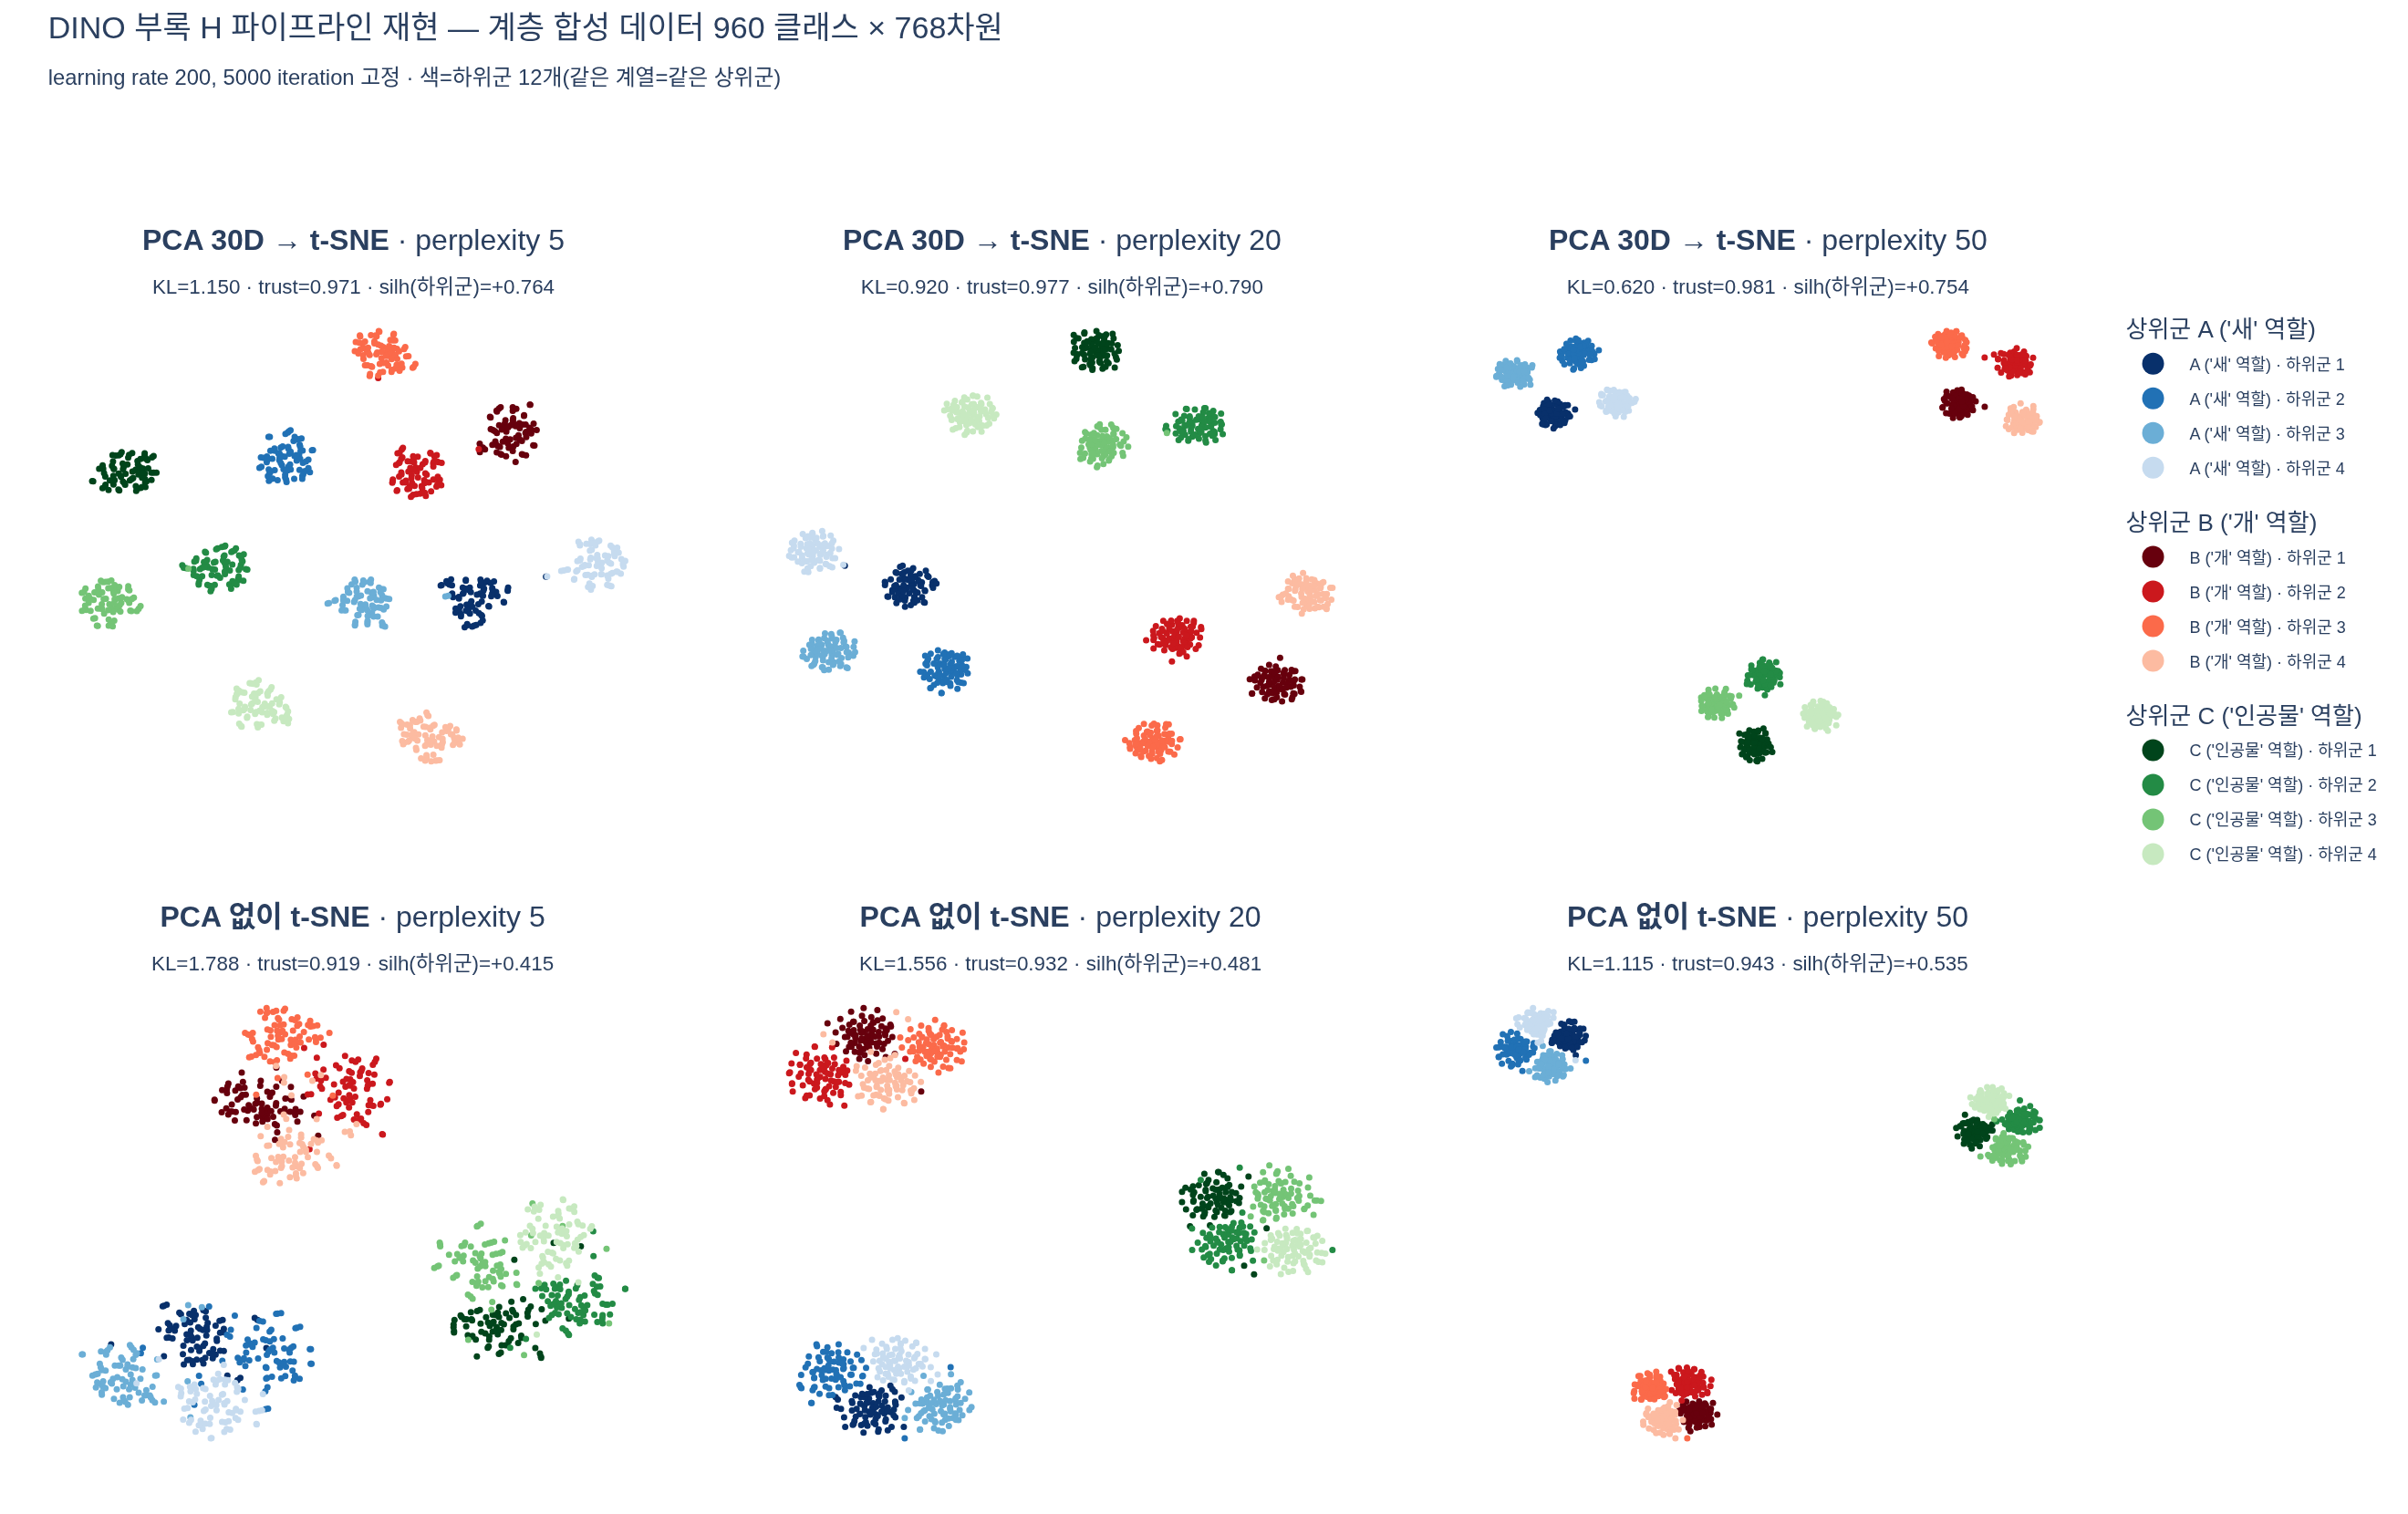

Generate this figure with Python:
# %% [markdown]
# # DINO 부록 H: class representation t-SNE 파이프라인 재현
#
# 논문 부록 H의 절차는 딱 세 줄이다.
#
# 1. 각 ImageNet 클래스를 **검증 이미지들의 평균 특징 벡터**로 표현 (클래스당 1점 → 1000점)
# 2. PCA로 **30차원**으로 선축소
# 3. **perplexity 20**, **learning rate 200**, **5000 iteration** t-SNE
#
# ImageNet 특징을 여기서 만들 수는 없으므로 **계층 구조를 가진 합성 고차원 데이터**
# (상위군 3개 × 하위군 4개 × 클래스 80개)로 같은 파이프라인을 돌려,
# 각 단계가 *왜* 필요한지를 수치로 확인한다.
#
# 필요 패키지: numpy, scikit-learn, scipy, plotly, kaleido

# %%
import time

import numpy as np
import plotly.graph_objects as go
from plotly.subplots import make_subplots
from scipy.spatial import procrustes
from sklearn.decomposition import PCA
from sklearn.manifold import TSNE, trustworthiness
from sklearn.metrics import silhouette_score
from sklearn.neighbors import NearestNeighbors


def _show(fig):
    try:
        from IPython import get_ipython

        if get_ipython() is not None:  # VSCode 셀/Jupyter에서만 렌더링
            fig.show()
    except ImportError:
        pass


def knn_idx(A, k=20):
    """자기 자신을 뺀 k-최근접 이웃 인덱스."""
    _, idx = NearestNeighbors(n_neighbors=k + 1).fit(A).kneighbors(A)
    return idx[:, 1:]


def knn_purity(A, labels, k=20):
    """각 점의 k-이웃 중 같은 라벨의 비율 (구조가 살아있는지의 척도)."""
    return float((labels[knn_idx(A, k)] == labels[:, None]).mean())


print("setup ok")
# 출력: setup ok

# %% [markdown]
# ## 1단계. 계층 구조를 가진 합성 고차원 특징
#
# ImageNet 라벨 체계가 생물 분류 체계를 닮은 것처럼 3단 계층을 만든다.
#
# | 층 | 개수 | 논문에서의 대응 |
# |---|---|---|
# | 상위군 (supergroup) | 3 | "새" / "개" / "인공물" |
# | 하위군 (subgroup) | 3 × 4 = 12 | "terrier 계열" / "retriever 계열" 같은 계통 |
# | 클래스 (class) | 12 × 80 = 960 | ImageNet 1000 클래스 |
# | 클래스당 이미지 | 15 | 검증셋 이미지 50장 |
#
# 이미지 특징은
#
# $$x = \mu_{\text{super}} + \mu_{\text{sub}} + \mu_{\text{class}} + \varepsilon,
# \qquad \varepsilon \sim \mathcal{N}(0,\ \sigma_{\text{img}}^{2} I_{768})$$
#
# 로 만든다. 핵심은 $\sigma_{\text{img}} = 14$ 를 계층 간격($\sigma_{\text{sub}} = 0.8$)보다
# 훨씬 크게 잡은 것이다. 즉 **개별 이미지 하나만 보면 계열 구조가 노이즈에 완전히
# 파묻혀 있다.** 이 상태에서 평균과 PCA가 무엇을 회복시키는지 보는 게 목적이다.

# %%
D = 768  # 특징 차원 (ViT-B/16 CLS 토큰과 같은 크기)
N_SUPER, N_SUB, N_CLASS, N_IMG = 3, 4, 80, 15
S_SUPER, S_SUB, S_CLASS, S_IMG = 3.0, 0.8, 0.4, 14.0

RNG = np.random.default_rng(0)

super_mu = RNG.normal(0, S_SUPER, (N_SUPER, D))
sub_mu = super_mu[:, None, :] + RNG.normal(0, S_SUB, (N_SUPER, N_SUB, D))
true_mu = sub_mu[:, :, None, :] + RNG.normal(0, S_CLASS, (N_SUPER, N_SUB, N_CLASS, D))
true_mu = true_mu.reshape(-1, D).astype(np.float32)  # 노이즈 없는 '참' 클래스 중심

n_classes = true_mu.shape[0]
super_id = np.repeat(np.arange(N_SUPER), N_SUB * N_CLASS)
sub_id = np.repeat(np.arange(N_SUPER * N_SUB), N_CLASS)

# 이미지 레벨 특징
X_img = np.repeat(true_mu, N_IMG, axis=0) + RNG.normal(
    0, S_IMG, (n_classes * N_IMG, D)
).astype(np.float32)
img_class_id = np.repeat(np.arange(n_classes), N_IMG)
img_sub_id = np.repeat(sub_id, N_IMG)

print(f"클래스 {n_classes}개, 이미지 {X_img.shape[0]}개, 차원 {D}")
print(f"하위군 간격 sigma_sub={S_SUB} vs 이미지 노이즈 sigma_img={S_IMG} (노이즈가 17배)")
# 출력: 클래스 960개, 이미지 14400개, 차원 768
# 출력: 하위군 간격 sigma_sub=0.8 vs 이미지 노이즈 sigma_img=14.0 (노이즈가 17배)

# %% [markdown]
# ## 2단계. 클래스 평균 특징(class centroid) — 왜 평균 한 점으로 요약하나
#
# $$\bar{f}_c = \frac{1}{|V_c|}\sum_{i \in V_c} f(x_i)$$
#
# **이유 1 — 점의 수를 줄여 구조를 보이게 한다.**
# 논문은 검증 이미지 5만 장 대신 클래스 1000개만 남긴다. t-SNE는 쌍별 거리를 다루므로
# 점이 적어야 5000 iteration을 돌릴 수 있고, 무엇보다 **1000개 점이어야 라벨을 찍어
# 사람이 읽을 수 있는 그림**이 된다. 5만 개 점에 라벨을 달면 아무것도 안 보인다.
#
# **이유 2 — 노이즈가 $\sqrt{|V_c|}$ 배로 줄어든다.**
# 평균은 클래스 내 무작위 변동을 상쇄하므로 클래스 사이의 신호만 남는다.
#
# **대가 — 클래스 내 분산 정보를 완전히 잃는다.**
# 그림은 "이 클래스가 얼마나 퍼져 있는지", "어떤 두 클래스가 실제로 겹쳐서 혼동되는지"를
# 전혀 말해주지 않는다. `terrier` 점 하나는 그 클래스의 **대표점**일 뿐 크기가 아니다.

# %%
centroids = np.stack([X_img[img_class_id == c].mean(axis=0) for c in range(n_classes)])

noise_img = float(np.linalg.norm(X_img - np.repeat(true_mu, N_IMG, axis=0), axis=1).mean())
noise_cent = float(np.linalg.norm(centroids - true_mu, axis=1).mean())

print(f"참 중심으로부터의 오차: 개별 이미지 {noise_img:.1f} -> 클래스 평균 {noise_cent:.1f}")
print(f"  줄어든 비율 {noise_img / noise_cent:.2f}배  (이론값 sqrt({N_IMG})={np.sqrt(N_IMG):.2f})")
print()
print("하위군 kNN purity (k=20, 1.0이면 이웃 20개가 모두 같은 계열):")
print(f"  개별 이미지 768D : {knn_purity(X_img[:3000], img_sub_id[:3000]):.3f}  <- 계열 구조가 안 보인다")
print(f"  클래스 평균 768D : {knn_purity(centroids, sub_id):.3f}  <- 평균만으로 크게 회복")
print(f"상위군 kNN purity  클래스 평균 768D : {knn_purity(centroids, super_id):.3f}")
# 출력: 참 중심으로부터의 오차: 개별 이미지 387.7 -> 클래스 평균 100.2
# 출력:   줄어든 비율 3.87배  (이론값 sqrt(15)=3.87)
# 출력:
# 출력: 하위군 kNN purity (k=20, 1.0이면 이웃 20개가 모두 같은 계열):
# 출력:   개별 이미지 768D : 0.412  <- 계열 구조가 안 보인다
# 출력:   클래스 평균 768D : 0.707  <- 평균만으로 크게 회복
# 출력: 상위군 kNN purity  클래스 평균 768D : 1.000

# %% [markdown]
# ## 3단계. PCA 30차원 선축소 — 왜 t-SNE 앞에 두나
#
# t-SNE 원저자(van der Maaten)가 직접 권고하는 표준 관행이다. 이유는 셋이다.
#
# 1. **비용** — t-SNE의 첫 단계는 이웃 탐색/거리 계산이고 비용이 차원 $D$ 에 비례한다.
#    768 → 30 이면 이 단계가 통째로 싸진다.
# 2. **노이즈 억제** — 유클리드 거리는 768개 축의 차이를 전부 더한다. 구조가 없는
#    수백 개 축의 노이즈까지 합산되므로 거리가 오염된다(차원의 저주).
#    지배적 주성분 30개만 남기면 거리가 "구조가 있는 부분공간"에서 계산된다.
# 3. **역할 분담** — PCA는 선형·분산 최대화 축소라 **전역 구조**를 보존하고,
#    t-SNE는 그 위에서 **국소 이웃 관계**를 비선형으로 펼친다.

# %%
t0 = time.perf_counter()
pca = PCA(n_components=30, random_state=0)
Z30 = pca.fit_transform(centroids)
pca_sec = time.perf_counter() - t0
evr = pca.explained_variance_ratio_

print(f"PCA 소요 {pca_sec * 1000:.0f} ms, 출력 shape={Z30.shape}")
print(f"누적 설명분산: 3개={evr[:3].sum():.3f}  15개={evr[:15].sum():.3f}  30개={evr.sum():.3f}")
print(f"trustworthiness(768D -> 30D, k=20) = {trustworthiness(centroids, Z30, n_neighbors=20):.4f}")
print()
print("하위군 kNN purity (k=20):")
print(f"  클래스 평균 768D : {knn_purity(centroids, sub_id):.3f}")
print(f"  클래스 평균 PCA30: {knn_purity(Z30, sub_id):.3f}  <- PCA가 노이즈 축을 걷어냈다")
print()
K = 3 * 20  # t-SNE(barnes_hut)가 perplexity 20에서 쓰는 이웃 수
for name, A in (("raw 768D", centroids), ("PCA  30D", Z30)):
    t = time.perf_counter()
    for _ in range(5):
        NearestNeighbors(n_neighbors=K + 1).fit(A).kneighbors(A)
    print(f"kNN 탐색(k={K}) {name}: {(time.perf_counter() - t) / 5 * 1000:5.1f} ms")
# 출력: PCA 소요 138 ms, 출력 shape=(960, 30)
# 출력: 누적 설명분산: 3개=0.317  15개=0.364  30개=0.404
# 출력: trustworthiness(768D -> 30D, k=20) = 0.9549
# 출력:
# 출력: 하위군 kNN purity (k=20):
# 출력:   클래스 평균 768D : 0.707
# 출력:   클래스 평균 PCA30: 0.960  <- PCA가 노이즈 축을 걷어냈다
# 출력:
# 출력: kNN 탐색(k=60) raw 768D:  27.1 ms
# 출력: kNN 탐색(k=60) PCA  30D:   7.1 ms

# %% [markdown]
# ## 4단계. t-SNE — perplexity / learning rate / iteration 의 의미
#
# t-SNE는 고차원 이웃 확률 $P$ 와 2D 이웃 확률 $Q$ 를 맞춘다.
#
# $$p_{j|i}=\frac{\exp(-\lVert z_i-z_j\rVert^2/2\sigma_i^2)}{\sum_{k\neq i}\exp(-\lVert z_i-z_k\rVert^2/2\sigma_i^2)},
# \qquad q_{ij}=\frac{(1+\lVert y_i-y_j\rVert^2)^{-1}}{\sum_{k\neq l}(1+\lVert y_k-y_l\rVert^2)^{-1}}$$
#
# $$C=\mathrm{KL}(P\Vert Q)=\sum_{i\neq j}p_{ij}\log\frac{p_{ij}}{q_{ij}},
# \qquad \frac{\partial C}{\partial y_i}=4\sum_{j}(p_{ij}-q_{ij})\,q_{ij}Z\,(y_i-y_j)$$
#
# - **perplexity** — 각 점의 대역폭 $\sigma_i$ 를 $\mathrm{Perp}(P_i)=2^{H(P_i)}$ 가 목표값이
#   되도록 이분탐색으로 정한다. 곧 **"이 점이 이웃으로 고려하는 유효 개수"**다.
#   작으면(5) 국소 구조만 보여 그림이 잘게 부서지고, 크면(50) 전역 구조가 강조되며
#   덩어리로 뭉친다. 논문은 1000개 점에 **20** — 국소 구조 쪽에 가까운 설정이고,
#   덕분에 "개" 안의 "terrier"처럼 하위 계열까지 갈라져 보인다.
# - **learning rate 200** — 위 gradient로 $C$ 를 내려갈 때의 보폭. 너무 작으면 초기
#   뭉치에서 못 빠져나오고, 너무 크면 발산해 공 모양이 된다. 200은 원 논문 계열의
#   관용값(sklearn 기본은 `'auto'` $=\max(n/12,\,50)$).
# - **5000 iteration** — $C$ 는 비볼록이고, 초반 250 iteration의 early exaggeration
#   구간을 지난 뒤에도 배치가 오래 정착해야 한다. 1000점 규모에서 5000은
#   **수렴 여유를 충분히 준** 값이다.
#
# 아래에서 perplexity만 5 / 20 / 50 으로 바꾸고, PCA 유무를 교차해 6가지를 돌린다.
# (`n_iter_without_progress=5000` 으로 조기 종료를 막아 실제로 5000번 돌게 했다.)

# %%
PERPS = [5, 20, 50]
LR, MAX_ITER = 200, 5000


def run_tsne(X, perp, seed=0, max_iter=MAX_ITER):
    t = time.perf_counter()
    ts = TSNE(
        n_components=2,
        perplexity=perp,
        learning_rate=LR,
        max_iter=max_iter,
        n_iter_without_progress=max_iter,  # 조기 종료 방지
        init="random",  # PCA 유무 효과가 init에 섞이지 않게 고정
        random_state=seed,
    )
    emb = ts.fit_transform(X)
    return emb, time.perf_counter() - t, ts.kl_divergence_


runs = {}
for mode, X in (("PCA30", Z30), ("raw768", centroids)):
    for p in PERPS:
        emb, sec, kl = run_tsne(X, p)
        runs[(mode, p)] = dict(
            emb=emb,
            sec=sec,
            kl=kl,
            tw=trustworthiness(X, emb, n_neighbors=20),
            sil_sub=silhouette_score(emb, sub_id),
            sil_sup=silhouette_score(emb, super_id),
        )
        r = runs[(mode, p)]
        print(
            f"{mode:6s} perp={p:2d} {sec:6.2f}s KL={kl:6.3f} "
            f"trust={r['tw']:.3f} silh(하위군)={r['sil_sub']:+.3f} silh(상위군)={r['sil_sup']:+.3f}"
        )
# 출력: PCA30  perp= 5   3.70s KL= 1.150 trust=0.971 silh(하위군)=+0.764 silh(상위군)=+0.283
# 출력: PCA30  perp=20   3.97s KL= 0.920 trust=0.977 silh(하위군)=+0.790 silh(상위군)=+0.653
# 출력: PCA30  perp=50   4.90s KL= 0.620 trust=0.981 silh(하위군)=+0.754 silh(상위군)=+0.852
# 출력: raw768 perp= 5   3.89s KL= 1.788 trust=0.919 silh(하위군)=+0.415 silh(상위군)=+0.733
# 출력: raw768 perp=20   4.19s KL= 1.556 trust=0.932 silh(하위군)=+0.481 silh(상위군)=+0.837
# 출력: raw768 perp=50   5.02s KL= 1.115 trust=0.943 silh(하위군)=+0.535 silh(상위군)=+0.916

# %% [markdown]
# ## 5단계. perplexity × (PCA 유무) 비교 그림
#
# 색은 12개 하위군이고, 같은 상위군은 같은 색 계열(파랑/빨강/초록)이다.
# 위 줄이 논문 파이프라인(PCA 30D → t-SNE), 아래 줄이 PCA를 건너뛴 경우다.

# %%
FAMILY = [
    ["#08306b", "#2171b5", "#6baed6", "#c6dbef"],  # 상위군 A ("새" 역할)
    ["#67000d", "#cb181d", "#fb6a4a", "#fcbba1"],  # 상위군 B ("개" 역할)
    ["#00441b", "#238b45", "#74c476", "#c7e9c0"],  # 상위군 C ("인공물" 역할)
]
SUP_NAME = ["A ('새' 역할)", "B ('개' 역할)", "C ('인공물' 역할)"]

fig = make_subplots(
    rows=2,
    cols=3,
    subplot_titles=[
        f"<b>{'PCA 30D → t-SNE' if m == 'PCA30' else 'PCA 없이 t-SNE'}</b> · perplexity {p}"
        f"<br><sub>KL={runs[(m, p)]['kl']:.3f} · trust={runs[(m, p)]['tw']:.3f}"
        f" · silh(하위군)={runs[(m, p)]['sil_sub']:+.3f}</sub>"
        for m in ("PCA30", "raw768")
        for p in PERPS
    ],
    horizontal_spacing=0.045,
    vertical_spacing=0.16,
)

for r, mode in enumerate(("PCA30", "raw768"), start=1):
    for c, p in enumerate(PERPS, start=1):
        emb = runs[(mode, p)]["emb"]
        for s in range(N_SUPER):
            for b in range(N_SUB):
                gid = s * N_SUB + b
                m = sub_id == gid
                fig.add_trace(
                    go.Scatter(
                        x=emb[m, 0],
                        y=emb[m, 1],
                        mode="markers",
                        marker=dict(size=3.5, color=FAMILY[s][b], line=dict(width=0)),
                        name=f"{SUP_NAME[s]} · 하위군 {b + 1}",
                        legendgroup=f"sup{s}",
                        legendgrouptitle_text=f"상위군 {SUP_NAME[s]}" if b == 0 else None,
                        showlegend=(r == 1 and c == 1),
                        hovertemplate=f"상위군 {s} / 하위군 {gid}<extra></extra>",
                    ),
                    row=r,
                    col=c,
                )

fig.update_xaxes(showticklabels=False, showgrid=False, zeroline=False)
fig.update_yaxes(showticklabels=False, showgrid=False, zeroline=False)
fig.update_layout(
    title=dict(
        text="DINO 부록 H 파이프라인 재현 — 계층 합성 데이터 960 클래스 × 768차원"
        "<br><sub>learning rate 200, 5000 iteration 고정 · 색=하위군 12개(같은 계열=같은 상위군)</sub>",
        x=0.02,
        y=0.975,
        yanchor="top",
    ),
    width=1320,
    height=830,
    template="plotly_white",
    legend=dict(font=dict(size=9), itemsizing="constant", y=1.0),
    margin=dict(l=25, r=180, t=165, b=25),
)

fig.write_image("expy.png", scale=2)
_show(fig)
print("expy.png 저장 완료")
# 출력: expy.png 저장 완료

# %% [markdown]
# ## 6단계. PCA 없이 바로 t-SNE — 런타임과 안정성 수치 비교
#
# 안정성은 **시드만 바꿔 두 번 돌린 임베딩이 서로 같은 모양인가**로 잰다.
# t-SNE 결과는 회전/반사/스케일이 자유롭기 때문에 Procrustes 정합 후의 잔차
# (disparity, 0이면 완전히 같은 모양)를 쓴다.

# %%
print(f"{'mode':7s}{'perp':>5s}{'affinity(s)':>12s}{'full(s)':>9s}{'KL':>7s}"
      f"{'trust':>7s}{'silh_sub':>9s}{'disparity':>11s}")
rows = []
for mode, X in (("PCA30", Z30), ("raw768", centroids)):
    for p in PERPS:
        _, aff_sec, _ = run_tsne(X, p, max_iter=250)  # affinity 단계가 지배하는 짧은 실행
        e1, _, _ = run_tsne(X, p, seed=7)
        _, _, disp = procrustes(runs[(mode, p)]["emb"], e1)
        r = runs[(mode, p)]
        rows.append((mode, p, aff_sec, r["sec"], r["kl"], r["tw"], r["sil_sub"], disp))
        print(f"{mode:7s}{p:5d}{aff_sec:12.2f}{r['sec']:9.2f}{r['kl']:7.3f}"
              f"{r['tw']:7.3f}{r['sil_sub']:9.3f}{disp:11.4f}")

print()
print(f"PCA 자체 비용: {pca_sec * 1000:.0f} ms")
# 출력: mode    perp affinity(s)  full(s)     KL  trust silh_sub  disparity
# 출력: PCA30      5        0.26     3.70  1.150  0.971    0.764     0.7276
# 출력: PCA30     20        0.28     3.97  0.920  0.977    0.790     0.5349
# 출력: PCA30     50        0.36     4.90  0.620  0.981    0.754     0.0720
# 출력: raw768     5        0.31     3.89  1.788  0.919    0.415     0.2299
# 출력: raw768    20        0.37     4.19  1.556  0.932    0.481     0.0931
# 출력: raw768    50        0.42     5.02  1.115  0.943    0.535     0.0236
# 출력:
# 출력: PCA 자체 비용: 138 ms

# %% [markdown]
# ### 수치가 말해주는 것 (1) — PCA 30차원 선축소의 효과
#
# | 지표 (perplexity 20) | PCA30 | raw768 | 판정 |
# |---|---|---|---|
# | kNN 탐색만 (k=60) | **7.1 ms** | 27.1 ms | PCA 승 (3.8배) |
# | affinity 지배 구간 (250 iter) | **0.28 s** | 0.37 s | PCA 승 |
# | 전체 5000 iter | **3.97 s** | 4.19 s | PCA 승 (근소) |
# | 최종 KL | **0.920** | 1.556 | PCA 승 |
# | trustworthiness | **0.977** | 0.932 | PCA 승 |
# | 하위군 silhouette | **0.790** | 0.481 | PCA 승 |
# | 시드 간 disparity | 0.535 | **0.093** | raw 승 (해석 주의) |
#
# - **비용** — 차원에 비례하는 이웃 탐색 단계가 27 ms → 7 ms 로 4배 싸진다.
#   전체 시간에서는 차원과 무관한 gradient 루프(5000회)가 지배하므로 차이가 5% 수준으로
#   희석되지만, 방향은 항상 PCA 쪽이 빠르다. PCA 자체는 138 ms 로 사실상 공짜다.
# - **품질** — KL이 1.556 → 0.920 으로 떨어지고 하위군 silhouette이 0.481 → 0.790 으로
#   뛴다. 768차원을 그대로 넣으면 구조 없는 수백 개 축의 노이즈가 거리에 전부 합산되어
#   계열 구조가 뭉개진다. 그림에서도 아래 줄(raw768)은 하위군 4개가 서로 겹쳐 한 덩어리로
#   보이고, 위 줄(PCA30)은 12개 섬으로 깔끔히 갈라진다.
# - **안정성은 함정이다** — disparity는 raw768 쪽이 훨씬 작다(0.093 vs 0.535). 하지만
#   이건 raw768이 더 좋다는 뜻이 **아니다**. 노이즈에 눌린 raw768은 t-SNE가 상위군
#   3덩어리라는 거친 배치로 주저앉으므로 배치의 자유도가 작아 시드를 바꿔도 비슷하게
#   나온다. PCA30은 12개 섬을 실제로 분해해내고, 그 12개를 평면에 늘어놓는 방법이
#   여러 가지라 시드마다 배열이 달라진다. **disparity가 낮다 = 구조를 덜 드러냈다** 인
#   경우가 있다는 점이 오히려 다음 절의 경고를 뒷받침한다.
#
# ### 수치가 말해주는 것 (2) — perplexity 민감성
#
# | perplexity (PCA30) | 하위군 silhouette | 상위군 silhouette | 읽히는 구조 |
# |---|---|---|---|
# | 5 | 0.764 | 0.283 | 12개 섬이 흩어짐 — 국소 구조만 |
# | 20 | **0.790** | 0.653 | 12개 섬 + 상위군 묶임이 함께 보임 |
# | 50 | 0.754 | **0.852** | 상위군 3덩어리 안에 하위군 4개 — 전역 구조 강조 |
#
# perplexity를 5 → 50 으로 올리면 상위군 silhouette이 0.283 → 0.852 로 3배가 된다.
# 즉 **같은 데이터에 같은 파이프라인인데도 perplexity 하나로 "무엇이 보이는 그림"인지가
# 바뀐다.** 논문의 20은 상위 계통과 하위 계열이 동시에 읽히는 지점이고, 그래서
# "개" 덩어리 안에서 "terrier" 계열이 따로 뭉친 게 보이는 그림이 나온다.
#
# ## 해석 시 절대 주의할 점
#
# t-SNE 그림에서 읽어도 되는 것은 **"어떤 점들이 함께 뭉치는가"** 하나뿐이다.
#
# - **클러스터 사이의 거리는 의미가 없다.** 위 표의 disparity가 증거다. `PCA30/perp=20`은
#   시드만 바꿔도 0.535 — 12개 섬의 배열이 통째로 달라진다. "새 클러스터가 개 클러스터
#   보다 인공물 클러스터에 가깝다"는 식의 해석은 근거가 없다.
# - **클러스터의 크기(면적)도 의미가 없다.** t-SNE는 밀한 영역을 부풀리고 소한 영역을
#   압축한다. 넓게 퍼진 클러스터가 "다양한 클래스"라는 뜻이 아니다. 게다가 여기서
#   각 점은 이미 클래스 평균이므로 클래스 내 분산 정보는 애초에 그림에 없다.
# - **빈 공간도 의미가 없다.** 갈라진 틈은 최적화 부산물일 수 있다.
# - **perplexity를 바꾸면 그림이 바뀐다.** 위 6개 패널은 전부 같은 데이터의 같은 구조다.
#
# 그래서 논문이 부록 H에서 주장하는 것도 정확히 그 수준에 머문다 — 라벨을 전혀 쓰지 않고
# 학습한 DINO 특징만으로 새끼리, 개끼리, 그중에서도 terrier끼리 **뭉친다**는 사실.
# 거리도 크기도 아니고, 오직 "함께 뭉친다"는 것.
